pico-8 play session: hold ← + tap ❎

[t = 2 s] hold ← ~2s, tap ❎ ~4×
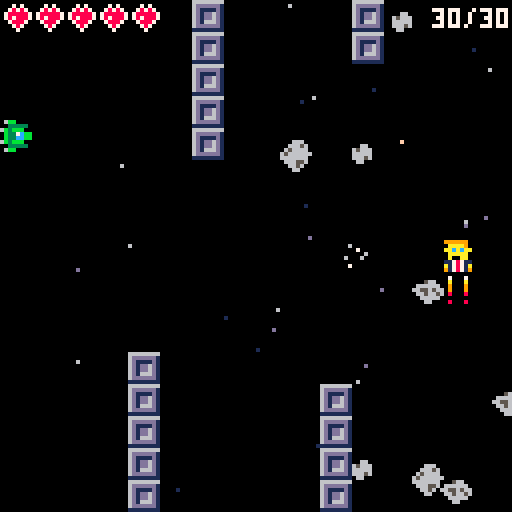
[t = 4 s] hold ← ~4s, tap ❎ ~7×
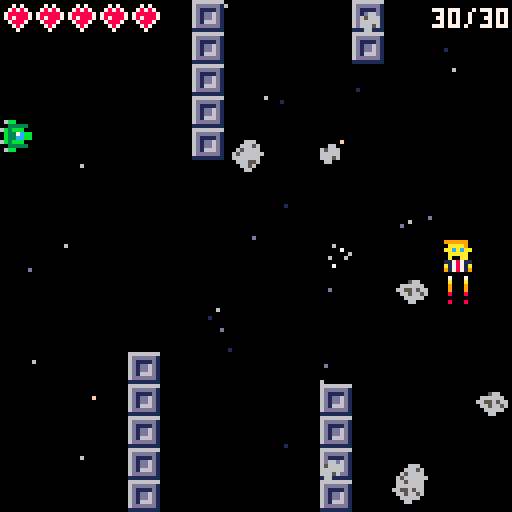
[t = 6 s] hold ← ~6s, tap ❎ ~10×
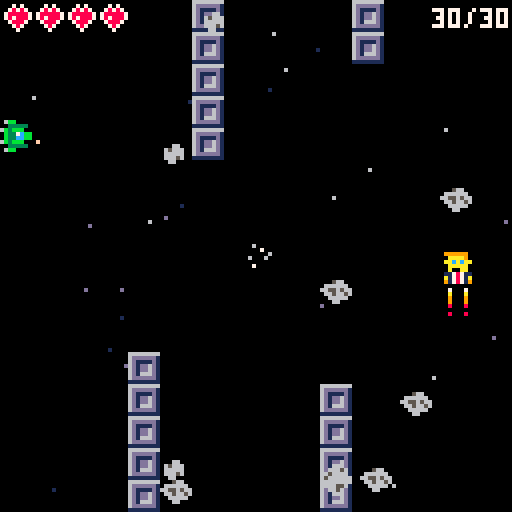
[t = 8 s] hold ← ~8s, tap ❎ ~14×
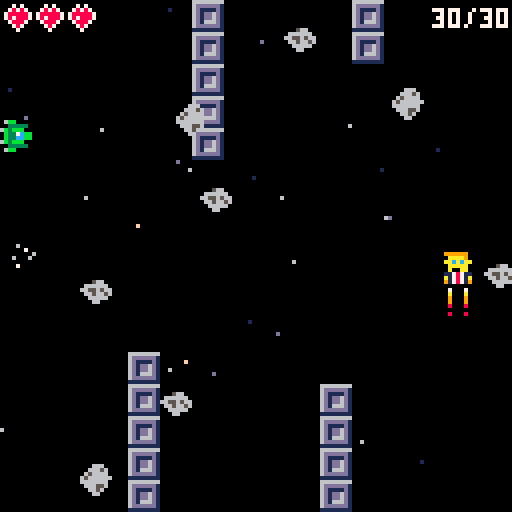

pico-8 cartridge
version 38
__lua__
-- mahin mehdi marie project --

function _init()
	init_start()
end

function _update60()
 if(status==-1) update_start()
 if(status==0 or status==5) update_game()
	if(status==1) update_game_over()
	if(status==2) update_victory()
	if(status==3) update_story()
	if(status==4) update_story_2()
	if(status==6) update_victory_2()
end

function _draw()
 if(status==-1) draw_start()
	if(status==0 or status==5) draw_game()
	if(status==1) draw_game_over()
	if(status==2) draw_victory()
	if(status==3) draw_story()
	if(status==4) draw_story_2()
	if(status==6) draw_victory_2()
end
-->8
--bullets

function shoot()
	new_bullet={
		x=p.x,
		y=p.y,
		w=4,
		h=4,
		speed=4,
	}
	add(bullets,new_bullet)
	sfx(0)
end


function update_bullets()
	for i in all(bullets) do
		i.x+=i.speed
		if i.x > 129 then
			del(bullets,i)
		end
	end

	for i in all(bullets) do
		for e in all(enemy) do
			if collision(e,i) then
				del(bullets,i)
				e.life-=1
				create_explosions(i.x+8,i.y)
				if e.life==0 then
					del(enemy,e)
				end
			end
		end
		if collide_map(i,"right",0) then
			del(bullets,i)
		end
	end
	if count(enemy)==0 and status==5 then
		init_victory_2()
		status=6
	end
	if count(enemy)==0 and status==0 then
		init_victory()
		status=2
	end
end

-->8
--background

function create_stars()
	stars={}
	for i=1,20 do
		new_star = {
			x = rnd(128),
			y = rnd(128),
			col = rnd({15,6,13}),
			speed = 1+rnd(1)
		}
		add(stars,new_star)
	end
		for i=1,8 do
			new_star = {
				x = rnd(128),
				y = rnd(128),
				col = 1,
				speed = 0.5+rnd(0.5)
			}
			add(stars,new_star)
		end
	end
	
function update_stars()
		for s in all(stars) do
			s.x-=s.speed
			if s.x<0 then
				s.x=128
				s.y=rnd(128)
			end
		end
	end
-->8
--asteroid
	
function create_asteroids(nombre)
	if nombre==1 then
		new_asteroid = {
				x = rnd({130, 136, 142}),
				y = rnd(120),
				style = rnd({6,7,8}),
				speed = rnd({0.5,1,1.5})
			}
			add(asteroids,new_asteroid)
	end
		
			if nombre>1 then
				for i=1,5 do
					new_asteroid = {
						x = rnd({130, 140, 160}),
						y = rnd(120),
						style = rnd({6,7,8}),
						speed = rnd({0.5,1,1.5})
					}
					add(asteroids,new_asteroid)
				end
			end
			
		if nombre>5 then
			for i=1,nombre-5 do
				new_asteroid = {
					x = rnd({150, 170, 190}),
					y = rnd(120),
					style = rnd({6,7,8}),
					speed = rnd({0.5,1,1.5})
				}
				add(asteroids,new_asteroid)
			end
		end
end
	

	function update_asteroids()
	for a in all(asteroids) do
		a.x-=a.speed
		if a.x<-8 then 
			del(asteroids,a)
			create_asteroids(1)
		end
	end
	for a in all(asteroids) do
		if collision(p,a) then
		 del (asteroids,a)
			p.life-=1
			sfx(5)
			if p.life==0 then
				status=1
			end
		end
		for b in all(bullets) do
		 if collision(b,a) then
		 del (bullets,b)
		 create_explosions(a.x,a.y)
			sfx(7)
			end
		end
	end
	end
-->8
-- map --

function draw_map()
	map(0,0,0,0,128,64)
end


-->8
-- player 
function create_player()
	p={x=10,y=30,sprite=1,life=5,h=8,w=8}
end

function draw_player()
	spr(p.sprite,p.x,p.y)
end

function player_movement()
 
 collide_map(p,aim,0)

	for e in all (enemy) do
	 if collision(e,p) then
	 	sfx(8)
	 	status=1
	 end
 end
 
	if (btn(➡️)) 
		and not collide_map(p,"right",0)
		and p.x<120
	then p.x+=1 
	
	elseif (btn(⬅️))
	 and not collide_map(p,"left",0)
	 and p.x>0
	then p.x-=1 
	
	elseif (btn(⬆️))
	 and not collide_map(p,"up",0)
	 and p.y>0 
	then p.y-=1 
	
	elseif (btn(⬇️))
	 and not collide_map(p,"down",0)
		and p.y<120
	then p.y+=1 
	end
	
end
-->8
-- update game

function update_game()
	-- stars --
	update_stars()	
	if btn(🅾️) then
		cmd=1
	end
		
	if cmd==1 then
		-- update position player --
		position = p.x
		player_movement()
		-- bullet function --
		if (btnp(4)) shoot()
			update_bullets()
		end
		-- asteroides --
		update_asteroids()	
		-- ennemy --
		update_enemies()	
		--shoot_enemy function
		for e in all(enemy) do
			if e.x==110 and #postillons<1
			then
				shoot_enemy(e)
			end
			update_postillons()
	end		
	update_explosions()
end

-- update game over

function update_game_over()
	update_stars()
 if (btnp(❎)) then
  status=0
  init_game()
 end
end

function draw_game_over()
	cls()
		for s in all(stars) do
		pset(s.x,s.y,s.col)
	end
	print("game over",45,50,7)
	print("❎: recommencer",35,110,7)
end

function init_victory()
	cls()
	status=2
	create_stars()
end

function update_victory()
 update_stars()
 if btn(❎) then 
 	status=4
 	init_story_2()
 end
end

function draw_victory()
	cls()
	for s in all(stars) do
		pset(s.x,s.y,s.col)
	end
	spr(66,0,0)
	for i=1,14 do
	spr(67,i*8,0)
	end
	spr(68,120,0)
	for i=1,14 do
	spr(84,120,i*8)
	end
	spr(100,120,120)
	for i=1,14 do
	spr(99,i*8,120)
	end
	spr(98,0,120)
	for i=1,14 do
	spr(82,0,i*8)
	end
	
	print("v",25,30,2)
	print("i",35,30,12)
	print("c",45,30,11)
	print("t",55,30,10)
	print("o",65,30,9)
	print("i",75,30,8)
	print("r",85,30,4)
	print("e",95,30,2)
	print("ce n'est que le debut...",15,60,6)
	
	print("❎: continuer",35,110,7)
end 

-- victoire finale

function init_victory_2()
	cls()
	status=6
	create_stars()
end

function update_victory_2()
 update_stars()
 if btn(❎) then 
 	status=-1
 	init_start()
 end
end

function draw_victory_2()
	cls()
	for s in all(stars) do
		pset(s.x,s.y,s.col)
	end
	spr(66,0,0)
	for i=1,14 do
	spr(67,i*8,0)
	end
	spr(68,120,0)
	for i=1,14 do
	spr(84,120,i*8)
	end
	spr(100,120,120)
	for i=1,14 do
	spr(99,i*8,120)
	end
	spr(98,0,120)
	for i=1,14 do
	spr(82,0,i*8)
	end
	
	print("v",25,30,2)
	print("i",35,30,12)
	print("c",45,30,11)
	print("t",55,30,10)
	print("o",65,30,9)
	print("i",75,30,8)
	print("r",85,30,4)
	print("e",95,30,2)
	print("felicitations",35,60,6)
	print("tu as vaincu le male",22,70,6)
	print("❎: menu principal",28,110,7)
end 


-->8
-- draw game

function draw_game()
	cls()
			-- affichage etoiles --
	for s in all(stars) do
		pset(s.x,s.y,s.col)
	end
	
	draw_map()
	if cmd!=1 then
	print("appuyer sur c pour tirer", 20,50,7)
	end
	if cmd==1 then
		-- affichage vie player --
		for i=0,p.life-1 do
			spr(37,i*8,0)
		end
		-- affichage vie trump --
			for i=1,count(enemy) do
				print(enemy[i].life.."/"..maxlife_boss,108,2+9*(i-1),7)
			end
		-- affichage bullets --
	for i in all(bullets) do
		spr(3,i.x,i.y)
	end
		-- affichage player --
	draw_player()

		-- affichage asteroides --
	for a in all(asteroids) do
		spr(a.style,a.x,a.y)
	end
	
		-- affichage reacteurs --
	if p.x > position 
		then spr(5,p.x-8,p.y)	
	end

		-- afichage ennemi --
	for e in all(enemy) do
		spr(2,e.x,e.y)
	end
			-- affichage reacteurs trump --
	for e in all(enemy) do
		spr(19,e.x,e.y+8)	
 end
		-- affichage postillons --
	for e in all(enemy) do
		for pt in all(postillons) do
		spr(4,pt.x-8,pt.y)
		end
	end
	
	-- affichage explosions
	draw_explosions()
	end
end
-->8
-- collisions

function collision(a,b)
	if a.y+8 < b.y
	or a.y   > b.y + 8
	or a.x+8 < b.x
	or a.x   > b.x + 8 then 
		return false
	else 
		return true
	end
end


function collide_map(obj,aim,flag)
		local x=obj.x	local y=obj.y
		local w=obj.w	local h=obj.h
		
		local x1=0	local y1=0
		local x2=0	local y2=0
		
		if aim=="left" then
			x1=x-1			y1=y
			x2=x					y2=y+h-1
		
		elseif aim=="right" then
			x1=x+w			y1=y
			x2=x+w+1	y2=y+h-1
		
		elseif	aim=="up" then
			x1=x+1			y1=y-1
			x2=x+w-1	y2=y
		elseif aim=="down" then
			x1=x					y1=y+h
			x2=x+w			y2=y+h
		end
	
	
	x1/=8		y1/=8
	x2/=8		y2/=8
	
	if fget(mget(x1,y1), flag)
	or fget(mget(x1,y2), flag)
	or fget(mget(x2,y1), flag)
	or fget(mget(x2,y2), flag) then
		return true
	else
		return false
	end
	
end
-->8
--enemies

function create_enemies()
		new_e={x=130,y=60,
				life=maxlife_boss,position_trump=0}
		add(enemy,new_e)
	if status==5 then
			new_e_2={x=130,y=30,
				life=maxlife_boss,position_trump=0}
		add(enemy,new_e_2)
			new_e_3={x=130,y=85,
				life=maxlife_boss,position_trump=0}
		add(enemy,new_e_3)
	end
end

function update_enemies()
	for e in all(enemy) do
		if e.x>110 then 
			e.x-=1
		end
		
		if e.x==110 then
			e.position_trump+=1
				
				if e.position_trump==15 then
				e.y+=3
				end
				
				if e.position_trump==30 then
				e.y-=3
				e.position_trump=0
				end
		end
	end
end

-->8
--bullets enemy

function shoot_enemy(e)
		new_postillon={
		x=e.x,
		y=e.y,
		speed=0.5
		}
		sfx(4)
		add(postillons,new_postillon)
end

function update_postillons()
		for pt in all(postillons) do
			pt.x-=pt.speed
			if pt.x<-10 then 
				del(postillons,pt)
			end
		end
		for pt in all(postillons) do
			if collision(p,pt) then
			 del(postillons,pt)
				p.life-=1
				create_explosions(pt.x,pt.y)
				if p.life==0 then
					status=1
				end
			end
		end
end
-->8
--explosions
-- explosions

function create_explosions(x,y)
	sfx(6)
	add(explosions,{x=x,
																	y=y,
																 timer=0})
end

function update_explosions()
	for e in all(explosions) do
		e.timer+=1
		if e.timer==13 then
			del(explosions,e)
		end
	end
end
	
function draw_explosions()
		circ(x,y,rayon,couleur)
		
		for e in all(explosions) do
			circ(e.x,e.y,e.timer/3,
								8+e.timer%3)
		end
end
-->8
--ecran d'accueil

function init_start()
 cls()
 status=-1
 create_stars()
end


-------------------------------
-- mise a jour ecran accueil --
-------------------------------

function update_start()

 update_stars()
 
 if (btnp(❎)) then
 status=0
	init_game()
 end
 
 if (btnp(🅾️)) then
 status=3
 init_story()
 end
 
end


function draw_start()
	cls()
	for s in all(stars) do
		pset(s.x,s.y,s.col)
	end
	print("❎ : jouer",
        45, 68, 7)
 print("🅾️ : intro",
        45, 75, 7)
end
-->8
-- init_game

function init_game()
	create_player()
	if status==5 then
		maxlife_boss=15
	else
		maxlife_boss=30
	end
	enemy={}
	create_enemies()
	asteroids={}
	postillons={}
	bullets={}	
	position = p.x
	create_stars()
	if status==5 then
	 create_asteroids(8)
	else
		create_asteroids(10)
	end
	explosions={}
end
-->8
-- init_story

function init_story()
	cls()
	status=3
	create_stars()

end

function update_story()
 update_stars()
 if (btnp(❎)) then 
 	init_game()	
 	status=0
	end
end


function draw_story()
	cls()
	for s in all(stars) do
		pset(s.x,s.y,s.col)
	end
	print("❎ : jouer",
       50, 100, 7)
-- print("🅾️ : menu",
--        80, 120, 7)
 print("dans un passe pas si lointain",10,10)
 print("un certain donald",34,20)
 print("prit le controle de l'empire.",10,30)
 print("tu es le dernier espoir",20,50)
 print("pour renverser l'oppresseur",12,60)
 print("et retablir l'egalite...",20,70)
 
end

-- init story 2

function init_story_2()
	cls()
	status=4
	create_stars()
end

function update_story_2()
	 update_stars()
 if (btnp(🅾️)) then
 		status=5
			init_game()
 end
end

function draw_story_2()
		cls()
	for s in all(stars) do
		pset(s.x,s.y,s.col)
	end
	print("🅾️: niveau 2",
       43, 110, 7)
 print("tu n'as gagne qu'une bataille",8,10)
 print("il te faut gagner la guerre",12,20)
 print("",10,30)
 print("des groupuscules subsistent",15,50)
 print("a toi de terminer le travail",13,60)
 print("bon chance.",45,90)
end
-->8
--level 2--
__gfx__
0000000006bb000009999990000000000000000008089a7000066600000000000000000000000000000000000000000000000000000000000000000000000000
000000000033333000aaaa9002c3a98000600000000000000066656000066000000566000000feee222999eeeee0000008000000000000000000000000000000
007007006b3bbb000aacacaa00000000000070008089a700065666600656660006666660000fee88882299999e88800000000000000000000000000000000000
000770000b337cbb00aaaaa000000000000000600000000065666666066666006655656600fee88888822999eeee880000000000000000000000000000000000
000770000b33ccbb00a00aa00000000006000600000000006666666006665600066566560fee88888828229eeee8800000000000000000000000000000000000
007007006b3bbb000117871100000000000000008089a700066655600066000000666660fee88888828222299e88888000000000000000000000000000000000
00000000003333300a17871a02c3a9800070000000000000006656000000000000066000feee88888828222999e8888880080000000000000000000000000000
0000000006bb000009178719000000000000000008089a70000660000000000000000000fee8e88888822229999ee88000000000000000000000000000000000
000000000000000001007001000000000000000000000800000000000000000000000000feee88882822222999eeeee800000000000000000000000000000000
000000000000000001077701007000700000000000000900000000000000000000000000fee8e888828222299eeee88880000800000000000000000000000000
00000000000000000800700800a000a00000000000000a70000000000000000000000000fee8888888282229eeee880000000000000000000000000000000000
0000000000000000070070070090009000000000000800000000000000000000000000000fee88888882229eee88888800000000000000000000000000000000
00000000000000000800000800900090000000000008000000000000000000000000000000fee88882822999e888800000000000000000000000000000000000
000000000000000007007007008000800000000000080000000000000000000000000000000fee8888229eeeee80008000000000000000000000000000000000
000000000000000000000000000000000000000000099a700000000000000000000000000000feee222999000000000000000000000000000000000000000000
00000000000000000a00700a00800080000000000000000000000000000000000000000000000000000000000000000000000000000000000000000000000000
00000000666666660000000000000000000000000000000000000000000000000000000000000000000000000000000000000000000000000000000000000000
000000006dddddd10000000000000000000000000007070000000000000000000000000000000000000000000000000000000000000000000000000000000000
000000006d1111d10000000000000000000000000078787000080800000808000000000000000000000000000000000000000000000000000000000000000000
000000006d1dd6d10000000000000000000000000788888700878880008788800000000000000000000000000000000000000000000000000000000000000000
000000006d1dd6d10000000000000000000000000787888700888880008888800000000000000000000000000000000000000000000000000000000000000000
000000006d1666d10000000000000000000000000078887000088800000888000000000000000000000000000000000000000000000000000000000000000000
000000006dddddd10000000000000000000000000007870000008000000080000000000000000000000000000000000000000000000000000000000000000000
00000000111111110000000000000000000000000000700000000000000000000000000000000000000000000000000000000000000000000000000000000000
00000000000000000000000000000000000000000000000000000000000000000000000000000000000000000000000000000000000000000000000000000000
0000000000000000000000000000000000000000000000000000000000000000000000000a070000000000000000000000000000000000000000000000000000
00000000000000000000000000000000000000000000000000000000000000000000000099aa0000000000000000000000000000000000000000000000000000
00000000000000000000000000000000000000000000000000000000000000000000000000aa0000000000000000000000000000000000000000000000000000
00000000000000000000000000000000000000000000000000000000000000000000000000aaaa00000000000000000000000000000000000000000000000000
00000000000000000000000000000000000000000000000000000000000000000000000000aaaaa0000000000000000000000000000000000000000000000000
00000000000000000000000000000000000000000000000000000000000000000000000000aaaa00000000000000000000000000000000000000000000000000
00000000000000000000000000000000000000000000000000000000000000000000000000090900000000000000000000000000000000000000000000000000
00000000000000002222222222222222222222220000000000000000000000000000000000000000000000000000000000000000000000000000000000000000
00000000000000002cccccccccccccccccccccc20000000000000000000000000000000000000000000000000000000000000000000000000000000000000000
00000000000000002c33333333333333333333c20000000000000000000000000000000000000000000000000000000000000000000000000000000000000000
00000000000000002c3aaaaaaaaaaaaaaaaaa3c20000000000000000000000000000000000000000000000000000000000000000000000000000000000000000
00000000000000002c3a9999999999999999a3c20000000000000000000000000000000000000000000000000000000000000000000000000000000000000000
00000000000000002c3a9888888888888889a3c20000000000000000000000000000000000000000000000000000000000000000000000000000000000000000
00000000000000002c3a9800000000000089a3c20000000000000000000000000000000000000000000000000000000000000000000000000000000000000000
00000000000000002c3a9800000000000089a3c20000000000000000000000000000000000000000000000000000000000000000000000000000000000000000
00000000000000002c3a9800000000000089a3c20000000000000000000000000000000000000000000000000000000000000000000000000000000000000000
00000000000000002c3a9800000000000089a3c20000000000000000000000000000000000000000000000000000000000000000000000000000000000000000
00000000000000002c3a9800000000000089a3c20000000000000000000000000000000000000000000000000000000000000000000000000000000000000000
00000000000000002c3a9800000000000089a3c20000000000000000000000000000000000000000000000000000000000000000000000000000000000000000
00000000000000002c3a9800000000000089a3c20000000000000000000000000000000000000000000000000000000000000000000000000000000000000000
00000000000000002c3a9800000000000089a3c20000000000000000000000000000000000000000000000000000000000000000000000000000000000000000
00000000000000002c3a9800000000000089a3c20000000000000000000000000000000000000000000000000000000000000000000000000000000000000000
00000000000000002c3a9800000000000089a3c20000000000000000000000000000000000000000000000000000000000000000000000000000000000000000
00000000000000002c3a9800000000000089a3c20000000000000000000000000000000000000000000000000000000000000000000000000000000000000000
00000000000000002c3a9800000000000089a3c20000000000000000000000000000000000000000000000000000000000000000000000000000000000000000
00000000000000002c3a9888888888888889a3c20000000000000000000000000000000000000000000000000000000000000000000000000000000000000000
00000000000000002c3a9999999999999999a3c20000000000000000000000000000000000000000000000000000000000000000000000000000000000000000
00000000000000002c3aaaaaaaaaaaaaaaaaa3c20000000000000000000000000000000000000000000000000000000000000000000000000000000000000000
00000000000000002c33333333333333333333c20000000000000000000000000000000000000000000000000000000000000000000000000000000000000000
00000000000000002cccccccccccccccccccccc20000000000000000000000000000000000000000000000000000000000000000000000000000000000000000
00000000000000002222222222222222222222220000000000000000000000000000000000000000000000000000000000000000000000000000000000000000
__gff__
0000010000000101010000000000000000000000000000000000000000000000000100000000000000000000000000000000000000000000000000000000000000000000000000000000000000000000000000000000000000000000000000000000000000000000000000000000000000000000000000000000000000000000
0000000000000000000000000000000000000000000000000000000000000000000000000000000000000000000000000000000000000000000000000000000000000000000000000000000000000000000000000000000000000000000000000000000000000000000000000000000000000000000000000000000000000000
__map__
0000000000002100000000210000000000000000000000000000000000000000000000000000000000000000000000000000000000000000000000000000000000000000000000000000000000000000000000000000000000000000000000000000000000000000000000000000000000000000000000000000000000000000
0000000000002100000000210000000000000000000000000000000000000000000000000000000000000000000000000000000000000000000000000000000000000000000000000000000000000000000000000000000000000000000000000000000000000000000000000000000000000000000000000000000000000000
0000000000002100000000000000000000000000000000000000000000000000000000000000000000000000000000000000000000000000000000000000000000000000000000000000000000000000000000000000000000000000000000000000000000000000000000000000000000000000000000000000000000000000
0000000000002100000000000000000000000000000000000000000000000000000000000000000000000000000000000000000000000000000000000000000000000000000000000000000000000000000000000000000000000000000000000000000000000000000000000000000000000000000000000000000000000000
0000000000002100000000000000000000000000000000000000000000000000000000000000000000000000000000000000000000000000000000000000000000000000000000000000000000000000000000000000000000000000000000000000000000000000000000000000000000000000000000000000000000000000
0000000000000000000000000000000000000000000000000000000000000000000000000000000000000000000000000000000000000000000000000000000000000000000000000000000000000000000000000000000000000000000000000000000000000000000000000000000000000000000000000000000000000000
0000000000000000000000000000000000000000000000000000000000000000000000000000000000000000000000000000000000000000000000000000000000000000000000000000000000000000000000000000000000000000000000000000000000000000000000000000000000000000000000000000000000000000
0000000000000000000000000000000000000000000000000000000000000000000000000000000000000000000000000000000000000000000000000000000000000000000000000000000000000000000000000000000000000000000000000000000000000000000000000000000000000000000000000000000000000000
0000000000000000000000000000000000000000000000000000000000000000000000000000000000000000000000000000000000000000000000000000000000000000000000000000000000000000000000000000000000000000000000000000000000000000000000000000000000000000000000000000000000000000
0000000000000000000000000000000000000000000000000000000000000000000000000000000000000000000000000000000000000000000000000000000000000000000000000000000000000000000000000000000000000000000000000000000000000000000000000000000000000000000000000000000000000000
0000000000000000000000000000000000000000000000000000000000000000000000000000000000000000000000000000000000000000000000000000000000000000000000000000000000000000000000000000000000000000000000000000000000000000000000000000000000000000000000000000000000000000
0000000021000000000000000000000000000000000000000000000000000000000000000000000000000000000000000000000000000000000000000000000000000000000000000000000000000000000000000000000000000000000000000000000000000000000000000000000000000000000000000000000000000000
0000000021000000000021000000000000000000000000000000000000000000000000000000000000000000000000000000000000000000000000000000000000000000000000000000000000000000000000000000000000000000000000000000000000000000000000000000000000000000000000000000000000000000
0000000021000000000021000000000000000000000000000000000000000000000000000000000000000000000000000000000000000000000000000000000000000000000000000000000000000000000000000000000000000000000000000000000000000000000000000000000000000000000000000000000000000000
0000000021000000000021000000000000000000000000000000000000000000000000000000000000000000000000000000000000000000000000000000000000000000000000000000000000000000000000000000000000000000000000000000000000000000000000000000000000000000000000000000000000000000
0000000021000000000021000000000000000000000000000000000000000000000000000000000000000000000000000000000000000000000000000000000000000000000000000000000000000000000000000000000000000000000000000000000000000000000000000000000000000000000000000000000000000000
0000000021000000000021000000000000000000000000000000000000000000000000000000000000000000000000000000000000000000000000000000000000000000000000000000000000000000000000000000000000000000000000000000000000000000000000000000000000000000000000000000000000000000
0000002100000000210000002100000000000000000000000000000000000000000000000000000000000000000000000000000000000000000000000000000000000000000000000000000000000000000000000000000000000000000000000000000000000000000000000000000000000000000000000000000000000000
